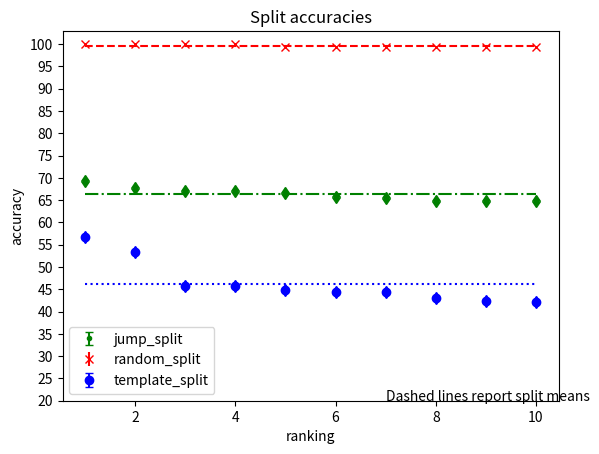

Generate this figure with matplotlib:
import matplotlib.pyplot as plt
import numpy as np

jump_acc = [69.24, 67.64, 67.09, 67.03, 66.54, 65.75, 65.5, 64.8, 64.8, 64.7]
jump_models = ['dim_128_lay_6_lr_0.1_do_0.25_kernel_5_maxtok_500', 'dim_128_lay_9_lr_0.1_do_0.25_kernel_5_maxtok_500', 'dim_128_lay_10_lr_0.1_do_0.25_kernel_5_maxtok_500',
        'dim_256_lay_10_lr_0.1_do_0.25_kernel_5_maxtok_500', 'dim_512_lay_3_lr_0.01_do_0.5_kernel_4_maxtok_25', 'dim_256_lay_8_lr_0.1_do_0.25_kernel_5_maxtok_1000',
        'dim_128_lay_7_lr_0.1_do_0.25_kernel_5_maxtok_500', 'dim_128_lay_10_lr_0.1_do_0.25_kernel_3_maxtok_500', 'dim_256_lay_8_lr_0.1_do_0.5_kernel_5_maxtok_500',
        'dim_512_lay_10_lr_0.1_do_0.25_kernel_5_maxtok_500']
jump_std = [8.17, 7.97, 9.56, 9.37, 10.38, 4.72, 6.13, 8.99, 6.53, 11.9]
jump_avg = [np.mean(jump_acc)] * 10

random_acc = [99.97, 99.96, 99.95, 99.95, 99.4, 99.4, 99.4, 99.4, 99.3, 99.3]
random_avg = [ np.mean(random_acc) ] * 10
random_models = ['lr_0.01_maxtok_25_lay_7_embed_dim_512_kernel_4_dropout_0', 'lr_0.01_maxtok_25_lay_10_embed_dim_512_kernel_4_dropout_0',
        'lr_0.01_maxtok_25_lay_10_embed_dim_512_kernel_5_dropout_0', 'lr_0.01_maxtok_25_lay_9_embed_dim_512_kernel_3_dropout_0',
        'lr_0.01_maxtok_50_lay_6_embed_dim_512_kernel_4_dropout_0', 'lr_0.01_maxtok_25_lay_10_embed_dim_256_kernel_3_dropout_0',
        'lr_0.01_maxtok_25_lay_7_embed_dim_512_kernel_5_dropout_0', 'lr_0.01_maxtok_50_lay_9_embed_dim_512_kernel_4_dropout_0',
        'lr_0.01_maxtok_25_lay_8_embed_dim_512_kernel_5_dropout_0', 'lr_0.01_maxtok_50_lay_9_embed_dim_512_kernel_5_dropout_0']
random_std = [0.03, 0.03, 0.03, 0.02, 0.03, 0.03, 0.05, 0.02, 0.07, 0.03]

template_acc = [56.7, 53.25, 45.79, 45.7, 44.73, 44.47, 44.33, 43.04, 42.27, 42.04]
#template_models = 
template_std = [10.24, 19.08, 13.49, 5.73, 18.56, 24.79, 9.93, 16.36, 16.44, 15.61]
template_avg = [np.mean(template_acc)] * 10

t = np.arange(1., 11., 1.)

plt.errorbar(t, jump_acc, jump_std, label='jump_split', linestyle='None', marker='.', color='g', uplims=True, lolims=True)
plt.errorbar(t, random_acc, random_std, label='random_split', linestyle='None', marker='x', color='r')
plt.errorbar(t, template_acc, template_std, label='template_split', linestyle='None', marker='o', color='b', uplims=True, lolims=True)
plt.plot(t, random_avg, linestyle='--', color='r')
plt.plot(t, jump_avg, linestyle='-.', color='g')
plt.plot(t, template_avg, linestyle=':', color='b')

y_list = np.arange(20, 101, 5)

plt.yticks(y_list)

plt.xlabel('ranking')
plt.ylabel('accuracy')
plt.title("Split accuracies")
plt.text(7, 20, 'Dashed lines report split means')
plt.legend()
plt.show()

